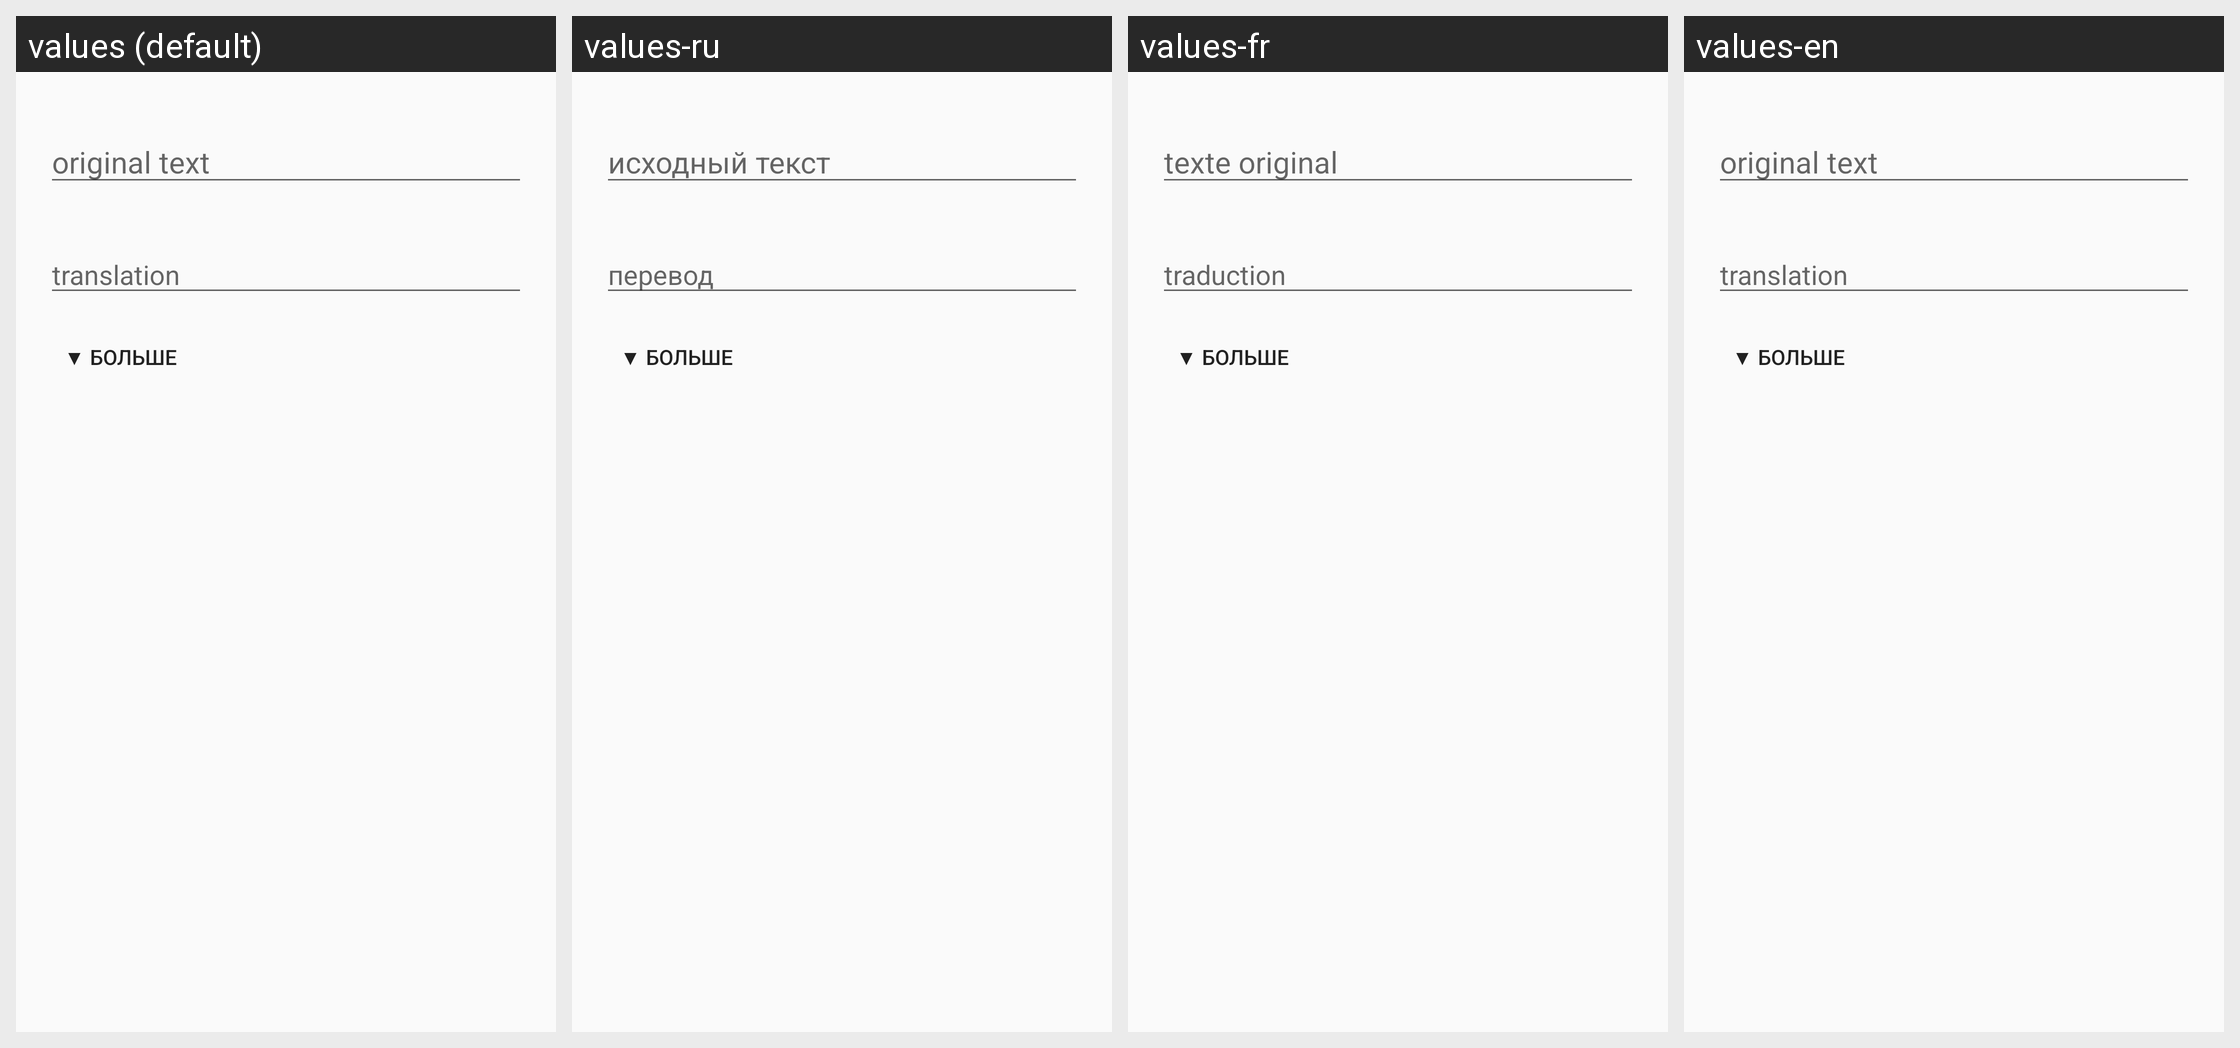

Locale-by-locale string values for the Android screen shown in this grid:
Android screen res/layout/dialog_edit_item.xml rendered under 4 locales, left to right: values (default), values-ru, values-fr, values-en. Device: Nexus 5 (rendered at 1080×1920; each locale shown at half size, 540×960, under a caption strip naming it); theme AppTheme.NoActionBar.
Strings drawn on this screen, with the default value and each locale's value (text and hints the layout hard-codes, and strings that could not be matched under every locale, appear in the picture but are not listed):

dialog_edit_item_text
  values: original text
  values-ru: исходный текст
  values-fr: texte original
  values-en: original text

dialog_edit_item_translation
  values: translation
  values-ru: перевод
  values-fr: traduction
  values-en: translation
